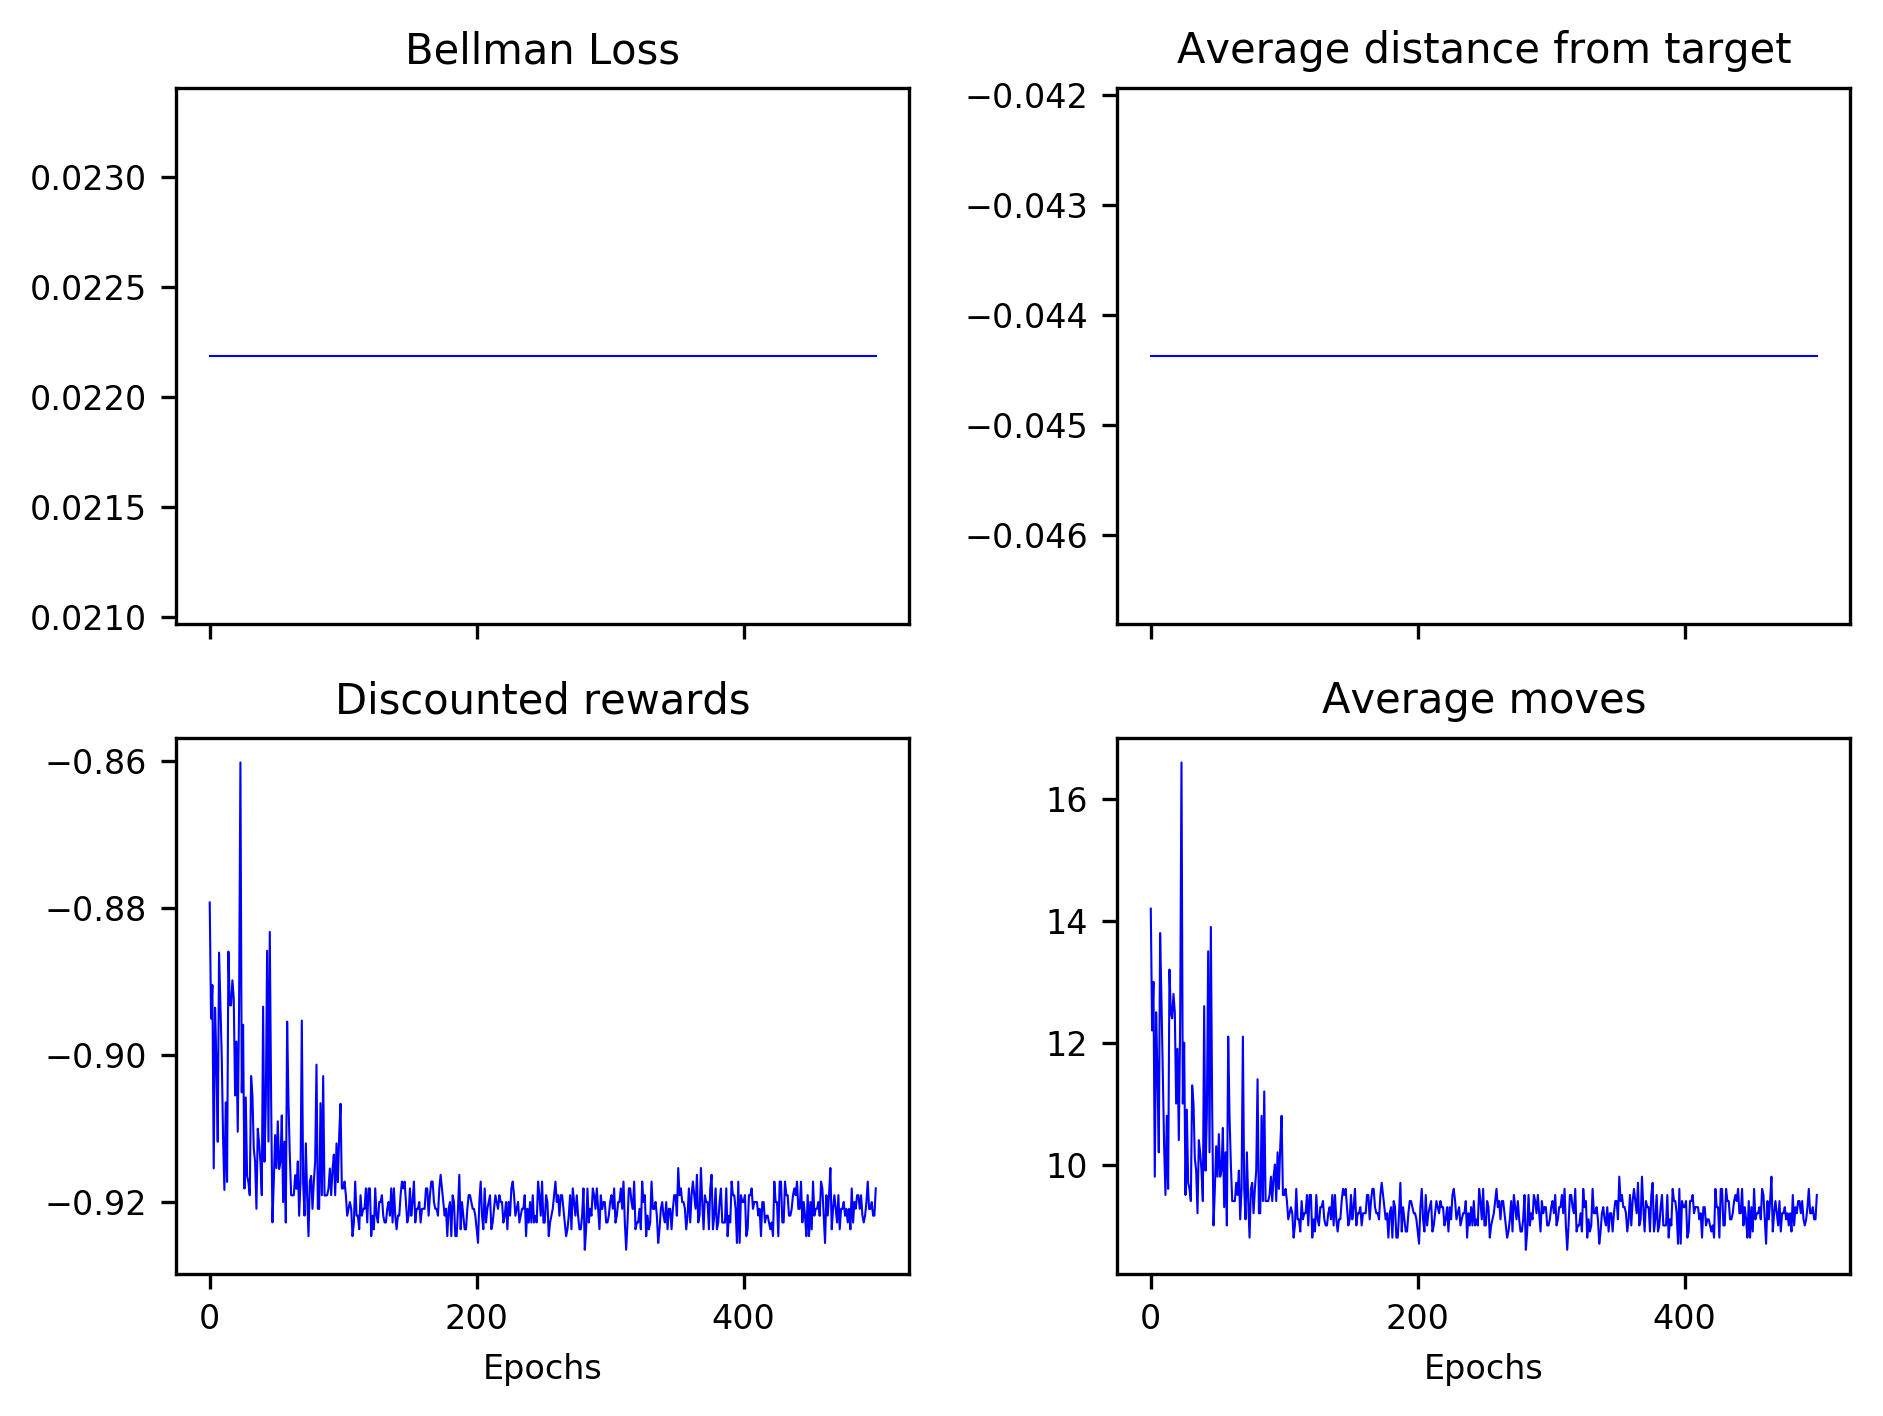

The table this chart was drawn from, first rows:
2.218672346467873494e-02, 2.218672346467873494e-02, 2.218672346467873494e-02, 2.218672346467873494e-02, 2.218672346467873494e-02, 2.218672346467873494e-02, 2.218672346467873494e-02, 2.218672346467873494e-02, 2.218672346467873494e-02, 2.218672346467873494e-02, 2.218672346467873494e-02, 2.218672346467873494e-02, 2.218672346467873494e-02, 2.218672346467873494e-02, 2.218672346467873494e-02, 2.218672346467873494e-02, 2.218672346467873494e-02, 2.218672346467873494e-02, 2.218672346467873494e-02, 2.218672346467873494e-02, 2.218672346467873494e-02, 2.218672346467873494e-02, 2.218672346467873494e-02, 2.218672346467873494e-02
-4.437344692935746987e-02, -4.437344692935746987e-02, -4.437344692935746987e-02, -4.437344692935746987e-02, -4.437344692935746987e-02, -4.437344692935746987e-02, -4.437344692935746987e-02, -4.437344692935746987e-02, -4.437344692935746987e-02, -4.437344692935746987e-02, -4.437344692935746987e-02, -4.437344692935746987e-02, -4.437344692935746987e-02, -4.437344692935746987e-02, -4.437344692935746987e-02, -4.437344692935746987e-02, -4.437344692935746987e-02, -4.437344692935746987e-02, -4.437344692935746987e-02, -4.437344692935746987e-02, -4.437344692935746987e-02, -4.437344692935746987e-02, -4.437344692935746987e-02, -4.437344692935746987e-02
-8.792770222832515525e-01, -8.950612506843240723e-01, -8.904996788759748094e-01, -9.154088750392833651e-01, -8.935706246322274726e-01, -9.007131757199939859e-01, -9.118092525908160217e-01, -8.860852115010452446e-01, -8.933965519024191781e-01, -9.001490433978451833e-01, -9.111719151472763567e-01, -9.183495117985497336e-01, -9.064451824770938249e-01, -9.172544576346741696e-01, -8.859489471322087306e-01, -8.932300729094502234e-01, -8.932615159623621404e-01, -8.898572008870520023e-01, -8.922862882924202932e-01, -9.055027681487169966e-01, -8.981826418844235382e-01, -9.104288509216054148e-01, -8.932084164158540229e-01, -8.602460054823281022e-01
1.419999999999999929e+01, 1.219999999999999929e+01, 1.300000000000000000e+01, 9.800000000000000711e+00, 1.250000000000000000e+01, 1.150000000000000000e+01, 1.019999999999999929e+01, 1.380000000000000071e+01, 1.269999999999999929e+01, 1.150000000000000000e+01, 1.030000000000000071e+01, 9.500000000000000000e+00, 1.080000000000000071e+01, 9.599999999999999645e+00, 1.319999999999999929e+01, 1.250000000000000000e+01, 1.240000000000000036e+01, 1.280000000000000071e+01, 1.250000000000000000e+01, 1.100000000000000000e+01, 1.190000000000000036e+01, 1.040000000000000036e+01, 1.230000000000000071e+01, 1.660000000000000142e+01
